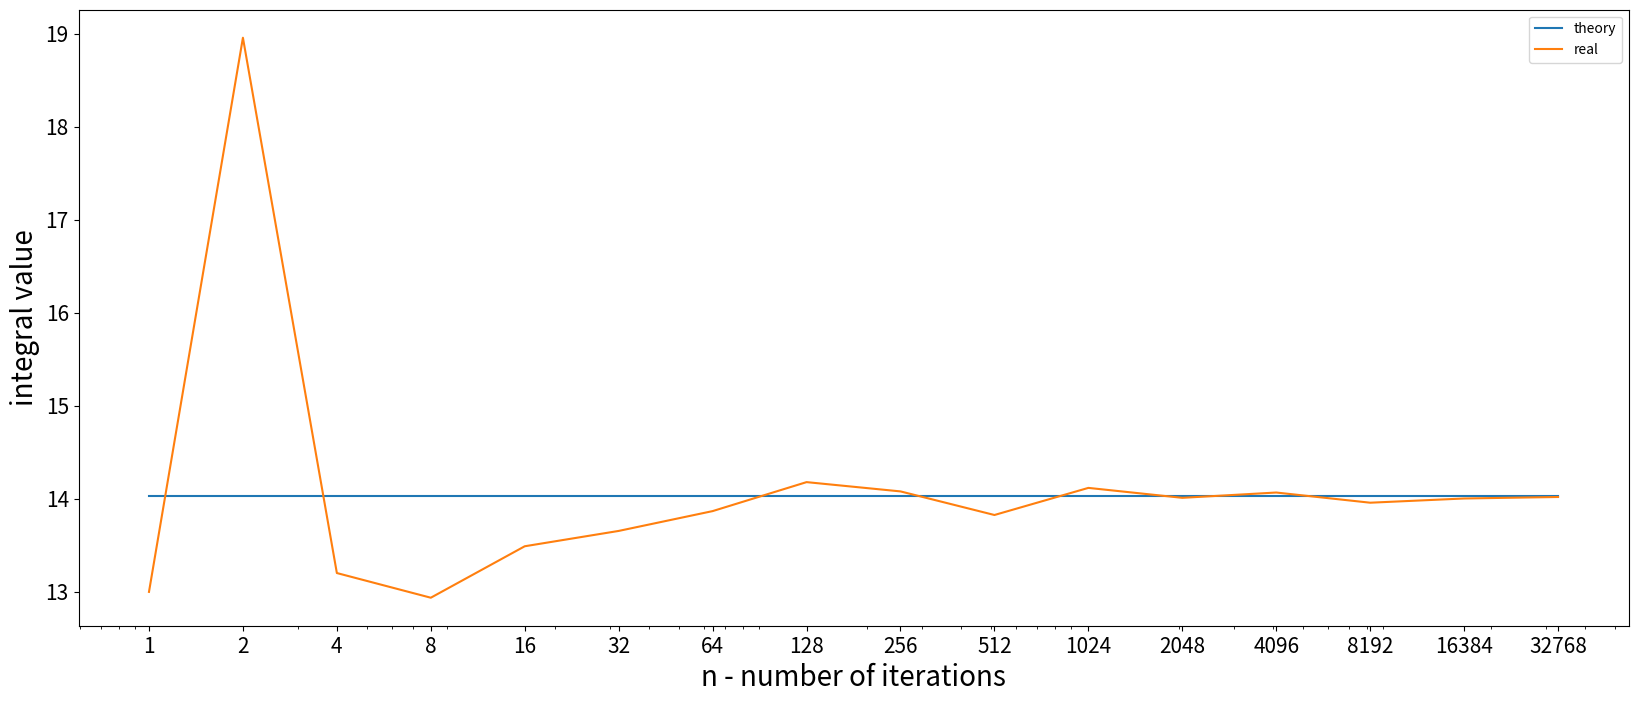
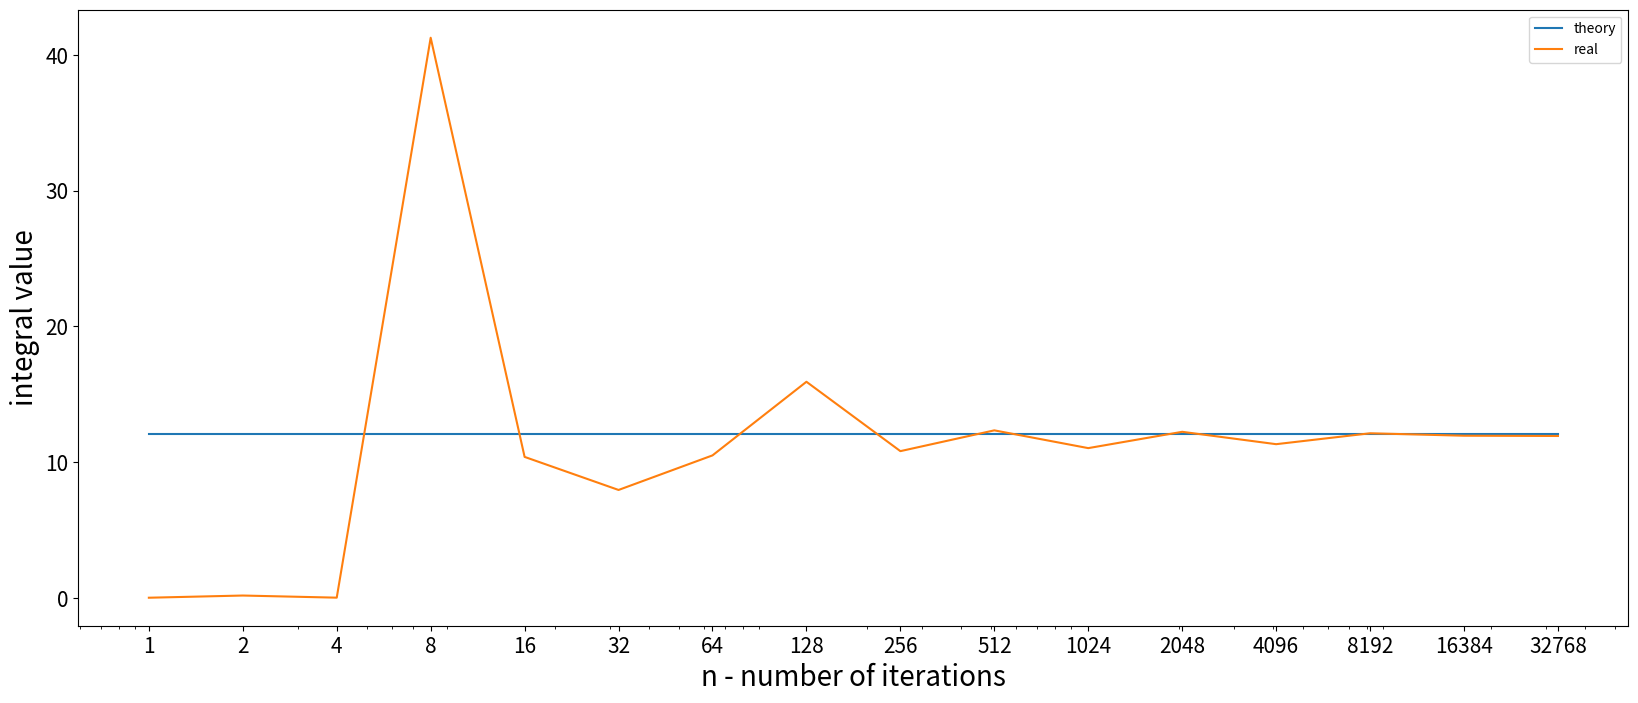

Source code (Python) for these figures, in order:
"""

Вычислить значение интеграла, используя метод Монте-Карло. Оценить точность.

По методу Монте-Карло вычислить приближенное значения интегралов.
Сравнить полученное значение либо с точным значением (если его получится вычислить), либо с приближенным,
полученным в каком-либо математическом пакете (например, в mathematica).
Для этого построить график зависимости точности вычисленного методом Монте-Карло интеграла от числа итераций n.

"""

import numpy as np
import scipy.integrate as integrate
import matplotlib.pyplot as plt
from matplotlib import rc
from math import exp, log
from random import uniform


def integral_1(x):
    return exp(x) * log(x)


def integral_2(x, y):
    return exp(-(x**2 + y**2)/2) * log(1 + (2*x - 3*y)**2)


def bounds():
    return [-np.inf, np.inf]


def calculate_integral(integrand, a, b, n=1000):
    return sum([integrand(uniform(a, b)) for _ in range(n)]) * (b - a) / n


def calculate_first(n=1000):
    return calculate_integral(integral_1, 1, 3, n)


def second_f(args):
    return integral_2(*args)


def uniform_pdf(x):
    return 1/30 if -15 <= x <= 15 else 0


def distr(args):
    x, y = args
    return uniform_pdf(x) * uniform_pdf(y)


def calculate_second(n=1000):
    x = [uniform(-15, 15) for _ in range(n)]
    y = [uniform(-15, 15) for _ in range(n)]
    return calculate_integral_inf(second_f, list(zip(x, y)), distr)


def calculate_integral_inf(integrand, values, distr):
    return sum([integrand(el) / distr(el) for el in values]) / len(values)


def print_info(mk, math):
    print("Значение по Монте-Карло", mk,
          "\nПриближенное, полученное в математическом пакете", math)


def get_numbers():
    return (2**x for x in range(16))


def test(func):
    m = 10
    return [sum([func(n) for _ in range(m)]) / m for n in get_numbers()]


def draw(real, theory):
    rc('ytick', labelsize=15)
    rc('xtick', labelsize=15)
    plt.figure(figsize=(20, 8))
    x = list(get_numbers())
    plt.plot(x, [theory]*len(x), label='theory')
    plt.xscale('log')
    plt.plot(x, real, label='real')
    plt.xticks(x, x)
    plt.xlabel('n - number of iterations', fontsize=20)
    plt.ylabel('integral value', fontsize=20)
    plt.legend()
    plt.show()


def show_plots(i1, i2):
    i1_real = test(calculate_first)
    i2_real = test(calculate_second)
    draw(i1_real, i1)
    draw(i2_real, i2)


def main():
    i1 = integrate.quad(integral_1, 1, 3)[0]
    i1_test = calculate_first()
    print_info(i1_test, i1)

    i2 = integrate.nquad(integral_2, [bounds(), bounds()])[0]
    i2_test = calculate_second()
    print_info(i2_test, i2)

    show_plots(i1, i2)


if __name__ == '__main__':
    main()
